pico-8 play session: mixed d-pad (fixed 12-tick cycle), after a click and taps of 🅾, ❎, 🅾+❎, 🅾 in the second before t = 0

[t = 1 s] mixed d-pad (1.2s cycle ×~1): → ← ↑ ↓ + 🅾/❎ taps, ~1s
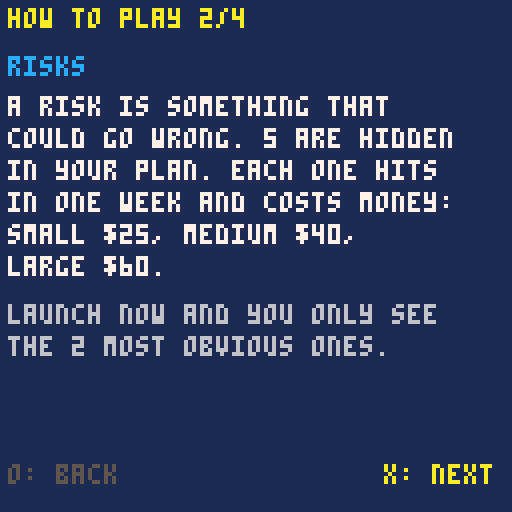

pico-8 cartridge
version 16
__lua__
-- pre-mortem
-- a micro-game about imagining
-- failure before it happens.
-- my strategy squad, episode 7
-- the pre-mortem is gary klein's
-- technique
-- code written with claude, an ai
-- assistant, and edited and tested
-- by andrew david roberts
-- code: mit license
-- art, sound, text: cc by 4.0
-- the my strategy squad name and
-- logo are not covered

-- tuning: same numbers as the
-- browser version
weeks_n=8
start=100
fcast=20
inc=14
inc_sd=6
ramp=1
delay=14
prep_c=14
-- prepared risks keep 30% of damage
-- (whole numbers, to match the
-- browser rounding exactly)
keep_pct=30
sp_below=40
sp_cost=15
pause_c=15
live_n=5
obv_n=2

names={"a key person leaves","cash runs short","customers don't come","a supplier lets you down","a rule changes","a rival copies you","a bad review spreads","you burn out"}
short={"key person","cash","customers","supplier","rule change","rival","review","burnout"}
szname={"small","medium","large"}
costs={25,40,60}
trips={0,70,50,30}

function shuf(t)
 for i=#t,2,-1 do
  local j=1+flr(rnd(i))
  t[i],t[j]=t[j],t[i]
 end
end

function gauss()
 local u=0
 for i=1,6 do
  u+=rnd(1)
 end
 return (u-3)*1.4142
end

function money(v)
 if v<0 then return "-$"..(-v) end
 return "$"..v
end

function trip_ok(t)
 return t==0 or t<cash_after()
end

function forecast()
 return start+fcast*weeks_n
end

function _init()
 scr="title"
 sel=1
 pg=1
end

function new_game()
 local ids={1,2,3,4,5,6,7,8}
 shuf(ids)
 rk={}
 for i=1,live_n do
  local r=rnd(1)
  local sz=1
  if r>=0.3 then sz=2 end
  if r>=0.7 then sz=3 end
  add(rk,{id=ids[i],sz=sz,cost=costs[sz],week=2+flr(rnd(7)),obv=false,prep=false,hit=false,dmg=0})
 end
 local ix={1,2,3,4,5}
 shuf(ix)
 for i=1,obv_n do
  rk[ix[i]].obv=true
 end
 incs={}
 for w=1,weeks_n do
  add(incs,max(0,flr(inc+gauss()*inc_sd+0.5)))
 end
 pm=false
 trip=0
 sel=1
 scr="brief"
end

function make_vis()
 vis={}
 for i=1,#rk do
  if pm or rk[i].obv then add(vis,i) end
 end
end

function cash_after()
 local c=start
 if pm then c-=delay end
 for i in all(vis) do
  if rk[i].prep then c-=prep_c end
 end
 return c
end

function run_it()
 cash=cash_after()
 for r in all(rk) do
  r.hit=false
  r.dmg=0
 end
 log={}
 stopped=false
 stop_w=0
 for w=1,weeks_n do
  local ic=incs[w]+flr(ramp*(w-1)+0.5)
  local dmg=0
  local nh=0
  local txt=""
  for r in all(rk) do
   if r.week==w then
    local d=r.cost
    if r.prep then d=flr(r.cost*keep_pct/100+0.5) end
    r.hit=true
    r.dmg=d
    dmg+=d
    nh+=1
    if nh==1 then
     txt="-"..d.." "..short[r.id]
     if r.prep then txt=txt.."*" end
    else
     txt=nh.." hits -"..dmg
    end
   end
  end
  cash+=ic-dmg
  if cash<sp_below then cash-=sp_cost end
  local tr=false
  if trip>0 and cash<=trip then
   tr=true
   cash-=pause_c
   if txt=="" then txt="tripwire!" end
  end
  add(log,{w=w,ic=ic,txt=txt,cash=cash,tr=tr})
  if tr then
   stopped=true
   stop_w=w
   break
  end
 end
end

function _update()
 if scr=="title" then
  if btnp(5) then
   scr="how"
   hpg=1
  end
 elseif scr=="how" then
  if btnp(4) and hpg>1 then hpg-=1 end
  if btnp(5) then
   if hpg<4 then hpg+=1 else new_game() end
  end
 elseif scr=="brief" then
  if btnp(2) or btnp(3) then sel=3-sel end
  if btnp(5) then
   pm=(sel==2)
   make_vis()
   sel=1
   scr="risks"
  end
 elseif scr=="risks" then
  if btnp(2) then sel=(sel+#vis-2)%#vis+1 end
  if btnp(3) then sel=sel%#vis+1 end
  if btnp(5) then
   local r=rk[vis[sel]]
   r.prep=not r.prep
  end
  if btnp(4) then
   sel=1
   scr="trip"
  end
 elseif scr=="trip" then
  if btnp(2) then sel=(sel+2)%4+1 end
  if btnp(3) then sel=sel%4+1 end
  if btnp(5) and trip_ok(trips[sel]) then
   trip=trips[sel]
   run_it()
   scr="run"
  end
 elseif scr=="run" then
  if btnp(5) then scr="res" end
 elseif scr=="res" then
  if btnp(5) then
   scr="deb"
   pg=1
  end
 elseif scr=="deb" then
  if btnp(5) then
   if pg==1 then
    pg=2
   else
    scr="title"
   end
  end
 end
end

function _draw()
 cls(1)
 if scr=="title" then
  draw_title()
 elseif scr=="how" then
  draw_how()
 elseif scr=="brief" then
  draw_brief()
 elseif scr=="risks" then
  draw_risks()
 elseif scr=="trip" then
  draw_trip()
 elseif scr=="run" then
  draw_run()
 elseif scr=="res" then
  draw_res()
 else
  draw_deb()
 end
end

function draw_title()
 print("pre-mortem",44,30,7)
 print("a game about imagining",20,44,6)
 print("failure before it happens",16,52,6)
 print("the pre-mortem is",30,72,5)
 print("gary klein's technique",20,80,5)
 print("press x",48,100,10)
end

function draw_how()
 print("how to play "..hpg.."/4",2,2,10)
 if hpg==1 then
  print("the goal",2,14,12)
  print("you're launching a new service",2,24,7)
  print("with $"..start.." of cash.",2,32,7)
  print("it earns about $"..inc.." a week,",2,40,7)
  print("a little more each week.",2,48,7)
  print("after "..weeks_n.." weeks, end with as",2,60,7)
  print("much cash as you can.",2,68,7)
  print("the forecast says $"..forecast()..".",2,80,6)
  print("that's the hopeful guess, if",2,88,6)
  print("nothing goes wrong.",2,96,6)
 elseif hpg==2 then
  print("risks",2,14,12)
  print("a risk is something that",2,24,7)
  print("could go wrong. "..live_n.." are hidden",2,32,7)
  print("in your plan. each one hits",2,40,7)
  print("in one week and costs money:",2,48,7)
  print("small $25, medium $40,",2,56,7)
  print("large $60.",2,64,7)
  print("launch now and you only see",2,76,6)
  print("the "..obv_n.." most obvious ones.",2,84,6)
 elseif hpg==3 then
  print("pre-mortem and preparing",2,14,12)
  print("a pre-mortem: imagine it's a",2,24,7)
  print("year later and the launch",2,32,7)
  print("failed. then ask why.",2,40,7)
  print("it shows all "..live_n.." risks, but",2,48,7)
  print("the delay costs $"..delay..".",2,56,7)
  print("prepare for a risk: pay $"..prep_c,2,68,6)
  print("now, and it does 70% less",2,76,6)
  print("damage when it hits.",2,84,6)
 else
  print("tripwire and debt spiral",2,14,12)
  print("a tripwire is a line you set",2,24,7)
  print("in advance: if cash falls to",2,32,7)
  print("it, you stop and rethink.",2,40,7)
  print("stopping costs $"..pause_c..", but no",2,48,7)
  print("more risks can hit you.",2,56,7)
  print("debt spiral: each week your",2,68,6)
  print("cash is below $"..sp_below..", you",2,76,6)
  print("borrow and lose $"..sp_cost.." more.",2,84,6)
 end
 if hpg>1 then print("o: back",2,116,5) end
 if hpg<4 then
  print("x: next",96,116,10)
 else
  print("x: start",92,116,10)
 end
end

function draw_brief()
 print("your plan",2,2,10)
 print("launch a new service.",2,14,7)
 print("cash $"..start..", "..weeks_n.." weeks.",2,22,7)
 print("the forecast says $"..forecast()..".",2,30,10)
 print("everyone feels good about it.",2,38,6)
 print("what do you do first?",2,56,6)
 local c1=5
 local c2=5
 local m1=" "
 local m2=" "
 if sel==1 then
  c1=7
  m1=">"
 else
  c2=7
  m2=">"
 end
 print(m1.." launch now",8,66,c1)
 print("see "..obv_n.." risks, start at once",16,74,5)
 print(m2.." pre-mortem (-$"..delay..")",8,86,c2)
 print("see all "..live_n.." risks first",16,94,5)
 print("up/down, then x",2,116,12)
end

function draw_risks()
 if pm then
  print("a year on. it failed. why?",2,2,10)
 else
  print("the risks you can see",2,2,10)
 end
 local ca=cash_after()
 local cc=7
 if ca<sp_below then cc=8 end
 print("cash after preparing: $"..ca,2,10,cc)
 for k=1,#vis do
  local r=rk[vis[k]]
  local y=22+(k-1)*17
  local c=5
  if k==sel then c=7 end
  local mk="[ ]"
  if r.prep then mk="[x]" end
  print(mk.." "..names[r.id],2,y,c)
  print(szname[r.sz].." $"..r.cost..", around week "..r.week,18,y+7,6)
 end
 print("prepare: $"..prep_c.." now, 70% less hit",2,106,6)
 print("up/down  x: prepare  o: go",2,116,12)
end

function draw_trip()
 print("set your tripwire",2,2,10)
 print("if cash falls to this level,",2,14,7)
 print("you stop and rethink ($"..pause_c..").",2,22,7)
 print("no more risks can hit you.",2,30,6)
 for k=1,4 do
  local c=5
  if k==sel then c=7 end
  local m=" "
  if k==sel then m=">" end
  local t="no tripwire"
  if trips[k]>0 then t="stop at $"..trips[k] end
  if not trip_ok(trips[k]) then
   t=t.." - too high"
   c=2
   if k==sel then c=13 end
  end
  print(m.." "..t,8,40+(k-1)*12,c)
 end
 print("you start with "..money(cash_after())..".",2,94,6)
 print("a tripwire must sit below it.",2,102,6)
 print("x: choose",2,116,12)
end

function draw_run()
 print("the launch",2,2,10)
 for i=1,#log do
  local l=log[i]
  local y=12+(i-1)*9
  print("w"..l.w,2,y,6)
  print("+"..l.ic,16,y,11)
  local tc=8
  if l.txt=="" then tc=5 end
  if l.tr then tc=12 end
  local t=l.txt
  if t=="" then t="-" end
  print(t,36,y,tc)
  local cc=7
  if l.cash<sp_below then cc=8 end
  print(money(l.cash),100,y,cc)
 end
 if stopped then
  print("tripwire fired in week "..stop_w.." (-$"..pause_c..")",2,88,12)
 end
 print("* prepared  red: under $"..sp_below,2,100,5)
 print("press x",2,116,10)
end

function status(r)
 local seen=pm or r.obv
 if not seen then
  if r.hit then return "not seen, hit" end
  return "not seen"
 end
 if r.hit then
  if r.prep then return "prepared, hit" end
  return "unprepared, hit"
 end
 if stopped and r.week>stop_w then return "stopped first" end
 return "seen"
end

function draw_res()
 print("results",2,2,7)
 print("forecast $"..forecast(),2,12,10)
 local c=11
 if cash<0 then c=8 end
 print("you ended with "..money(cash),2,20,c)
 if stopped then
  print("tripwire stopped it, week "..stop_w..".",2,30,12)
 else
  print("you saw it through.",2,30,12)
 end
 print("what was hiding:",2,44,6)
 for i=1,#rk do
  local r=rk[i]
  print(short[r.id]..": "..status(r),2,52+(i-1)*8,7)
 end
 print("press x",2,116,10)
end

function draw_deb()
 if pg==1 then
  print("debrief",2,2,10)
  print("1. what did we expect?",2,12,7)
  print("2. what actually happened?",2,20,7)
  print("3. why the gap?",2,28,7)
  print("4. what do we change?",2,36,7)
  print("5. what does this game get",2,44,7)
  print("   wrong about real life?",2,52,7)
  print("here the risks come from a",2,66,5)
  print("short list of eight, and",2,74,5)
  print("imagining failure shows them",2,82,5)
  print("all. in real life, a pre-mortem",2,90,5)
  print("surfaces more, not everything.",2,98,5)
  print("press x",2,116,10)
 else
  print("take it home",2,2,10)
  print("pick your next big commitment.",2,14,7)
  print("imagine it failed a year on.",2,22,7)
  print("write five reasons. prepare",2,30,7)
  print("for the biggest. then write",2,38,7)
  print("one tripwire: a number, a",2,46,7)
  print("date, and what you'll do.",2,54,7)
  print("one more: did your tripwire",2,70,6)
  print("help, or stop you too early?",2,78,6)
  print("press x to play again",2,116,10)
 end
end
